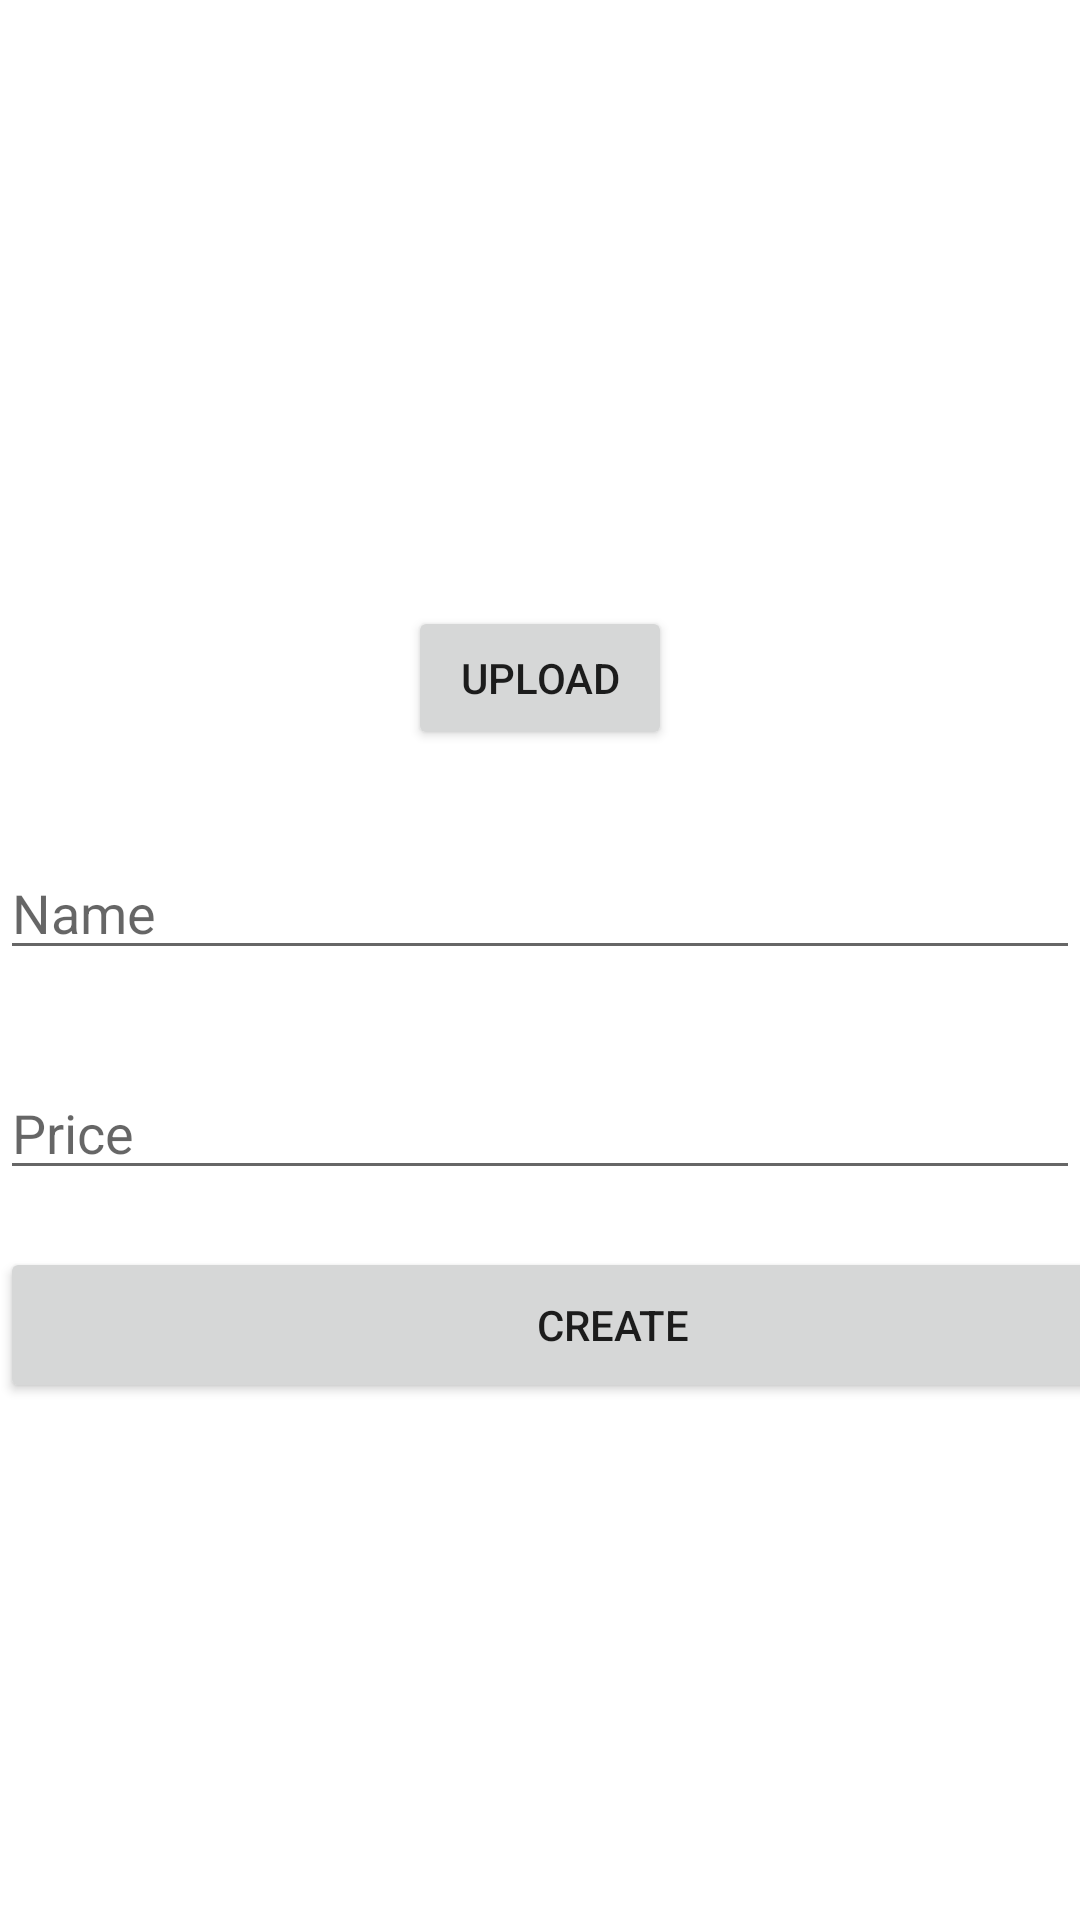

Here is an Android app screen rendered from its layout file. Give the layout XML and the strings, colors and styles it references.
<!-- AndroidManifest.xml: application theme Theme.63_2019_SQLiteProduct -->
<!-- res/layout/activity_create.xml -->
<?xml version="1.0" encoding="utf-8"?>
<androidx.constraintlayout.widget.ConstraintLayout xmlns:android="http://schemas.android.com/apk/res/android"
    xmlns:app="http://schemas.android.com/apk/res-auto"
    xmlns:tools="http://schemas.android.com/tools"
    android:layout_width="match_parent"
    android:layout_height="match_parent"
    tools:context=".CreateActivity">

    <Button
        android:id="@+id/btCreateProduct"
        android:layout_width="409dp"
        android:layout_height="52dp"
        android:text="CREATE"
        app:layout_constraintBottom_toBottomOf="parent"
        app:layout_constraintStart_toStartOf="parent"
        app:layout_constraintTop_toBottomOf="@+id/ptPriceCreate"
        app:layout_constraintVertical_bias="0.100000024" />

    <EditText
        android:id="@+id/ptPriceCreate"
        android:layout_width="match_parent"
        android:layout_height="wrap_content"
        android:layout_marginTop="32dp"
        android:ems="10"
        android:hint="Price"
        android:inputType="textPersonName"
        app:layout_constraintEnd_toEndOf="parent"
        app:layout_constraintStart_toStartOf="parent"
        app:layout_constraintTop_toBottomOf="@+id/ptNameCreate" />

    <EditText
        android:id="@+id/ptNameCreate"
        android:layout_width="match_parent"
        android:layout_height="wrap_content"
        android:layout_marginTop="32dp"
        android:ems="10"
        android:hint="Name"
        android:inputType="textPersonName"
        app:layout_constraintEnd_toEndOf="parent"
        app:layout_constraintHorizontal_bias="0.0"
        app:layout_constraintStart_toStartOf="parent"
        app:layout_constraintTop_toBottomOf="@+id/btCreatePhoto" />

    <Button
        android:id="@+id/btCreatePhoto"
        android:layout_width="wrap_content"
        android:layout_height="wrap_content"
        android:text="UPLOAD"
        app:layout_constraintEnd_toEndOf="parent"
        app:layout_constraintStart_toStartOf="parent"
        app:layout_constraintTop_toBottomOf="@+id/imgCreateProduct" />

    <ImageView
        android:id="@+id/imgCreateProduct"
        android:layout_width="150dp"
        android:layout_height="150dp"
        android:layout_marginTop="52dp"
        app:layout_constraintEnd_toEndOf="parent"
        app:layout_constraintHorizontal_bias="0.498"
        app:layout_constraintStart_toStartOf="parent"
        app:layout_constraintTop_toTopOf="parent"
        tools:srcCompat="@tools:sample/avatars" />


</androidx.constraintlayout.widget.ConstraintLayout>
<!-- resources referenced by this layout -->
<resources>
  <style name="Theme.63_2019_SQLiteProduct" parent="Theme.MaterialComponents.DayNight.DarkActionBar">
          
          <item name="colorPrimary">@color/purple_500</item>
          <item name="colorPrimaryVariant">@color/purple_700</item>
          <item name="colorOnPrimary">@color/white</item>
          
          <item name="colorSecondary">@color/teal_200</item>
          <item name="colorSecondaryVariant">@color/teal_700</item>
          <item name="colorOnSecondary">@color/black</item>
          
          <item name="android:statusBarColor">?attr/colorPrimaryVariant</item>
          
      </style>
  <!-- not gathered from this repository: default colours our renderer supplied (Android Studio template values) -->
  <color name="purple_500">#FF6200EE</color>
  <color name="purple_700">#FF3700B3</color>
  <color name="teal_200">#FF03DAC5</color>
  <color name="teal_700">#FF018786</color>
  <color name="black">#FF000000</color>
  <color name="white">#FFFFFFFF</color>
</resources>
